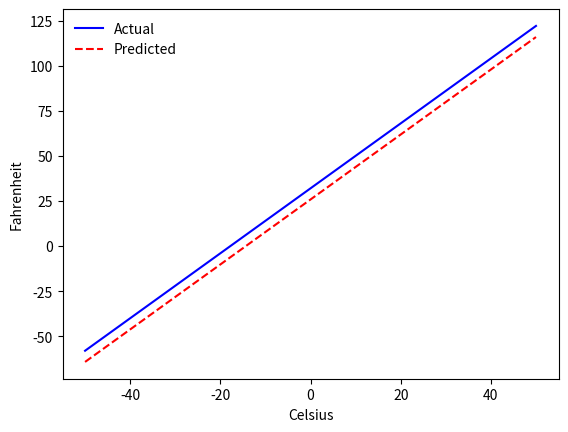

Here is the Python script that generated this plot:
import matplotlib.pyplot as plt
import numpy as np


def celsius_to_fahrenheit(celsius):
    return (celsius * 9 / 5) + 32


SAMPLE_SIZE = 100
LEARNING_RATE = 0.01

celsius_values = np.linspace(-50, 50, 100)
celsius_values = celsius_values.reshape(SAMPLE_SIZE, 1)
fahrenheit_values = celsius_to_fahrenheit(celsius_values)

weight1 = np.random.randn(1, 3)
bias1 = np.random.randn(1, 3)

weight2 = np.random.randn(3, 1)
bias2 = np.random.randn(1, 1)


def forward(x, y):
    output1 = np.dot(x, weight1) + bias1
    output2 = np.dot(output1, weight2) + bias2
    loss = np.square(output2 - y).sum() / x.shape[0]
    return output1, output2, loss


def backward(x, y, output1, output2):
    grad_output2 = 2 * (output2 - y) / x.shape[0]
    grad_weight_2 = np.dot(output1.T, grad_output2) / x.shape[0]
    grad_bias_2 = np.sum(grad_output2, axis=0, keepdims=True).sum() / x.shape[0]

    grad_output1 = np.dot(grad_output2, weight2.T) / x.shape[0]
    grad_weight_1 = np.dot(x.T, grad_output1) / x.shape[0]
    grad_bias_1 = np.sum(grad_output1, axis=0, keepdims=True).sum() / x.shape[0]

    return grad_weight_1, grad_bias_1, grad_weight_2, grad_bias_2


def update_parameters(grad_weight_1, grad_bias_1, grad_weight_2, grad_bias_2):
    global weight2, bias2, weight1, bias1
    weight2= weight2 - (LEARNING_RATE * grad_weight_2)
    bias2 = bias2 - (LEARNING_RATE * grad_bias_2)

    weight1 = weight1 - (LEARNING_RATE * grad_weight_1)
    bias1 = bias1 - (LEARNING_RATE * grad_bias_1)


def train():
    for t in range(2000):
        output1, output2, loss = forward(celsius_values, fahrenheit_values)
        grad_weight_1, grad_bias_1, grad_weight_2, grad_bias_2 = backward(
            celsius_values, fahrenheit_values, output1, output2)
        update_parameters(grad_weight_1, grad_bias_1, grad_weight_2, grad_bias_2)


train()
_, predicted, _ = forward(celsius_values, fahrenheit_values)
fig, ax = plt.subplots()
ax.plot(celsius_values, fahrenheit_values, '-b', label='Actual')
ax.plot(celsius_values, predicted, '--r', label='Predicted')
plt.xlabel("Celsius")
plt.ylabel("Fahrenheit")
ax.legend(loc='upper left', frameon=False)
plt.show()
